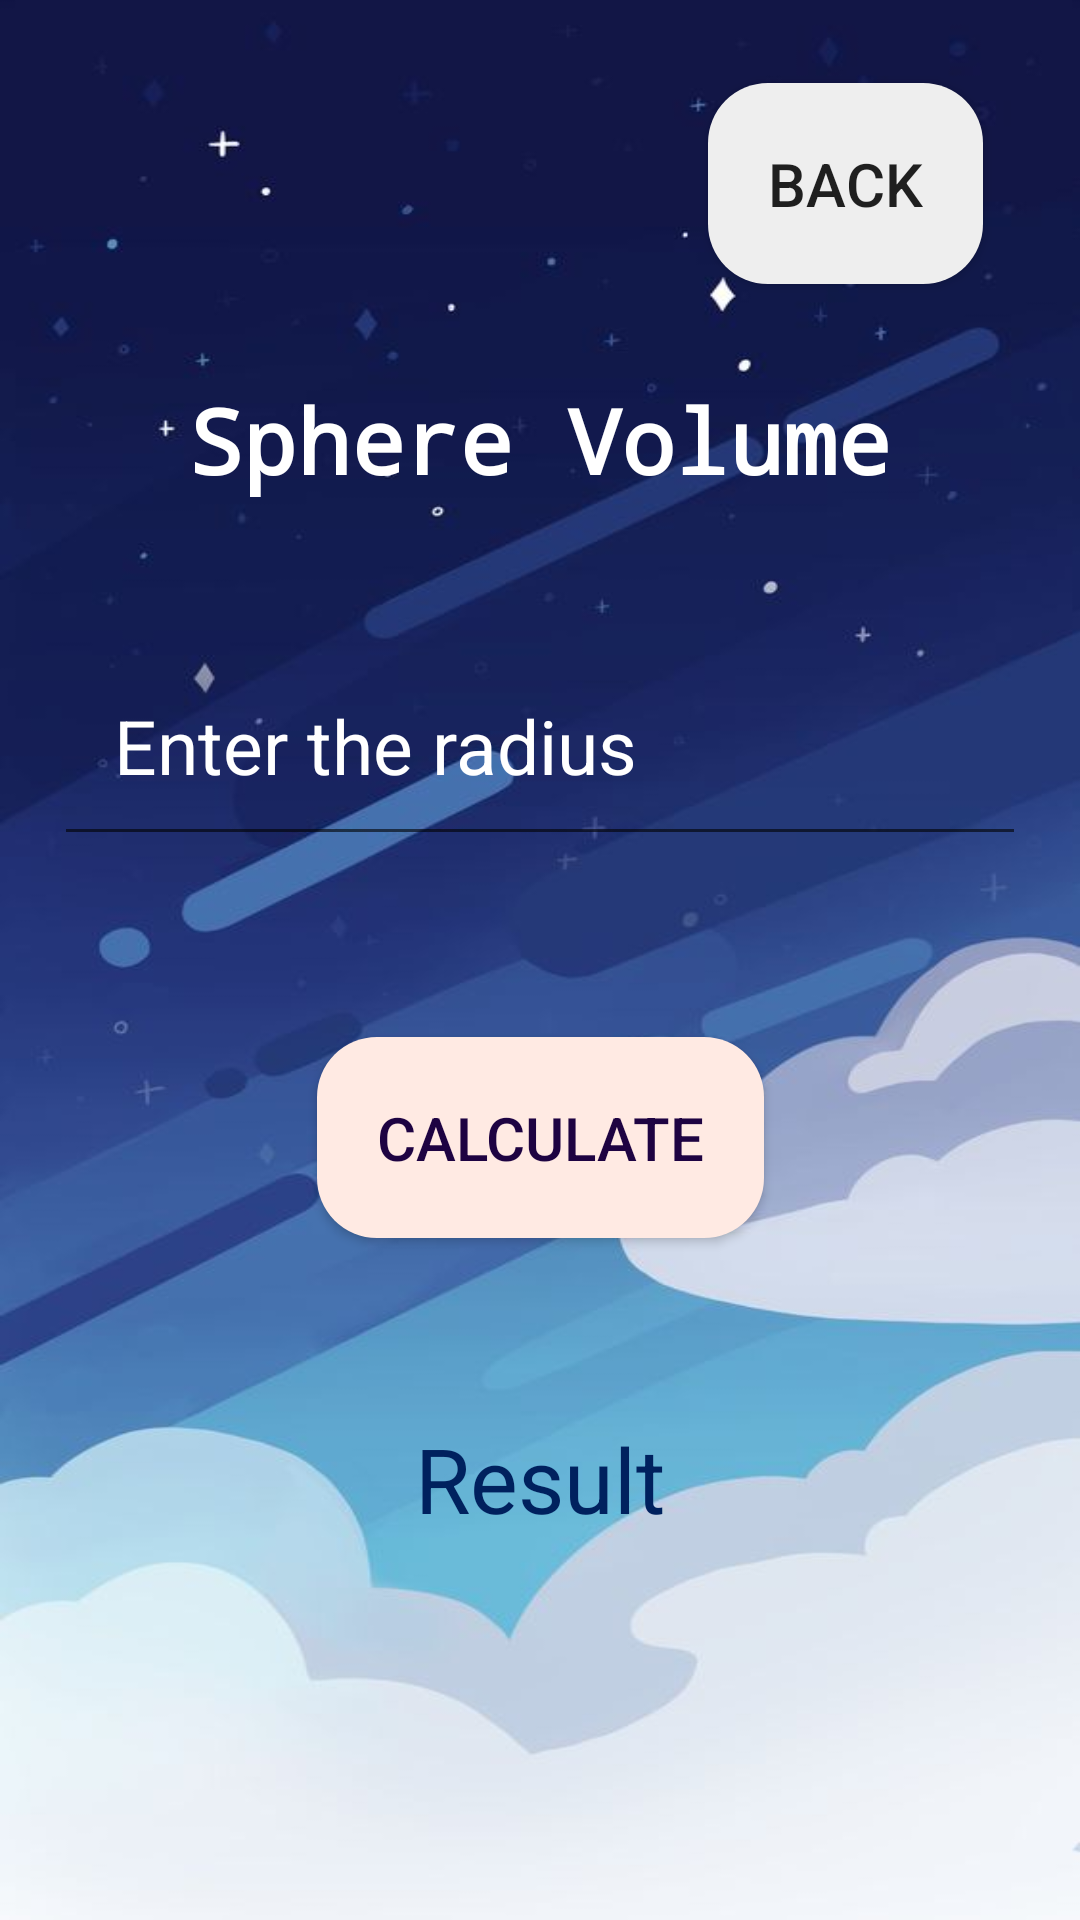

Write the Android layout XML for this screen, with the resource values it uses.
<!-- AndroidManifest.xml: application theme Theme.VolumeAppUts -->
<!-- res/layout/activity_sphere.xml -->
<?xml version="1.0" encoding="utf-8"?>
<androidx.constraintlayout.widget.ConstraintLayout xmlns:android="http://schemas.android.com/apk/res/android"
    xmlns:app="http://schemas.android.com/apk/res-auto"
    xmlns:tools="http://schemas.android.com/tools"
    android:layout_width="match_parent"
    android:layout_height="match_parent"
    android:background="@drawable/background3"
    tools:context=".Sphere">

    <TextView
        android:id="@+id/sphereText"
        android:layout_width="match_parent"
        android:layout_height="wrap_content"
        android:gravity="center"
        android:padding="20dp"
        android:text="Sphere Volume"
        android:textColor="@color/white"
        android:textSize="30dp"
        android:textStyle="bold"
        android:typeface="monospace"
        app:layout_constraintBottom_toBottomOf="parent"
        app:layout_constraintEnd_toEndOf="parent"
        app:layout_constraintHorizontal_bias="0.0"
        app:layout_constraintStart_toStartOf="parent"
        app:layout_constraintTop_toTopOf="parent"
        app:layout_constraintVertical_bias="0.19" />

    <EditText
        android:id="@+id/inputSphere"
        android:layout_width="match_parent"
        android:layout_height="wrap_content"
        android:layout_margin="18dp"
        android:hint="Enter the radius"
        android:padding="20dp"
        android:textSize="25dp"
        android:textColor="@color/white"
        android:textColorHint="@color/white"
        app:layout_constraintBottom_toBottomOf="parent"
        app:layout_constraintEnd_toEndOf="parent"
        app:layout_constraintHorizontal_bias="0.0"
        app:layout_constraintStart_toStartOf="parent"
        app:layout_constraintTop_toTopOf="parent"
        app:layout_constraintVertical_bias="0.365" />

    <Button
        android:id="@+id/sphereButton"
        android:layout_width="wrap_content"
        android:layout_height="wrap_content"
        android:padding="20dp"
        android:text="calculate"
        android:textSize="20dp"
        android:textColor="#1E0342"
        android:background="@drawable/spherebtn1"
        app:layout_constraintBottom_toBottomOf="parent"
        app:layout_constraintEnd_toEndOf="parent"
        app:layout_constraintStart_toStartOf="parent"
        app:layout_constraintTop_toTopOf="parent"
        app:layout_constraintVertical_bias="0.603" />

    <TextView
        android:id="@+id/resultSphere"
        android:layout_width="0dp"
        android:layout_height="wrap_content"
        android:layout_marginTop="145dp"
        android:layout_marginBottom="146dp"
        android:gravity="center"
        android:padding="20dp"
        android:layout_margin="16dp"
        android:text="Result"
        android:textSize="30dp"
        android:textColor="#00215E"
        app:layout_constraintBottom_toBottomOf="parent"
        app:layout_constraintEnd_toEndOf="parent"
        app:layout_constraintStart_toStartOf="parent"
        app:layout_constraintTop_toTopOf="@+id/sphereButton" />

    <Button
        android:id="@+id/backSphere"
        android:layout_width="wrap_content"
        android:layout_height="wrap_content"
        android:gravity="center"
        android:padding="20dp"
        android:text="back"
        android:textSize="20dp"
        android:background="@drawable/spherebtn2"
        app:layout_constraintBottom_toBottomOf="parent"
        app:layout_constraintEnd_toEndOf="parent"
        app:layout_constraintHorizontal_bias="0.88"
        app:layout_constraintStart_toStartOf="parent"
        app:layout_constraintTop_toTopOf="parent"
        app:layout_constraintVertical_bias="0.048" />

</androidx.constraintlayout.widget.ConstraintLayout>
<!-- resources referenced by this layout -->
<resources>
  <!-- drawable background3: png bitmap (drawable, 261693 bytes) -->
  <!-- drawable spherebtn1 (drawable) -->
  <?xml version="1.0" encoding="utf-8"?>
  <shape
      xmlns:android="http://schemas.android.com/apk/res/android"
      android:shape="rectangle">
  
      <size android:height="20dp" android:width="60dp"/>
      <corners android:radius="20dp"/>
      <solid android:color="#FFEAE3"/>
  
  
  </shape>
  <!-- drawable spherebtn2 (drawable) -->
  <?xml version="1.0" encoding="utf-8"?>
  <shape
      xmlns:android="http://schemas.android.com/apk/res/android"
      android:shape="rectangle">
  
      <size android:height="20dp" android:width="60dp"/>
      <corners android:radius="20dp"/>
      <solid android:color="#EEEEEE"/>
  
  
  </shape>
  <style name="Theme.VolumeAppUts" parent="Base.Theme.VolumeAppUts" />
  <style name="Base.Theme.VolumeAppUts" parent="Theme.AppCompat.Light.NoActionBar">
          
          
      </style>
  <!-- not gathered from this repository: default colours our renderer supplied (Android Studio template values) -->
  <color name="white">#FFFFFFFF</color>
</resources>
